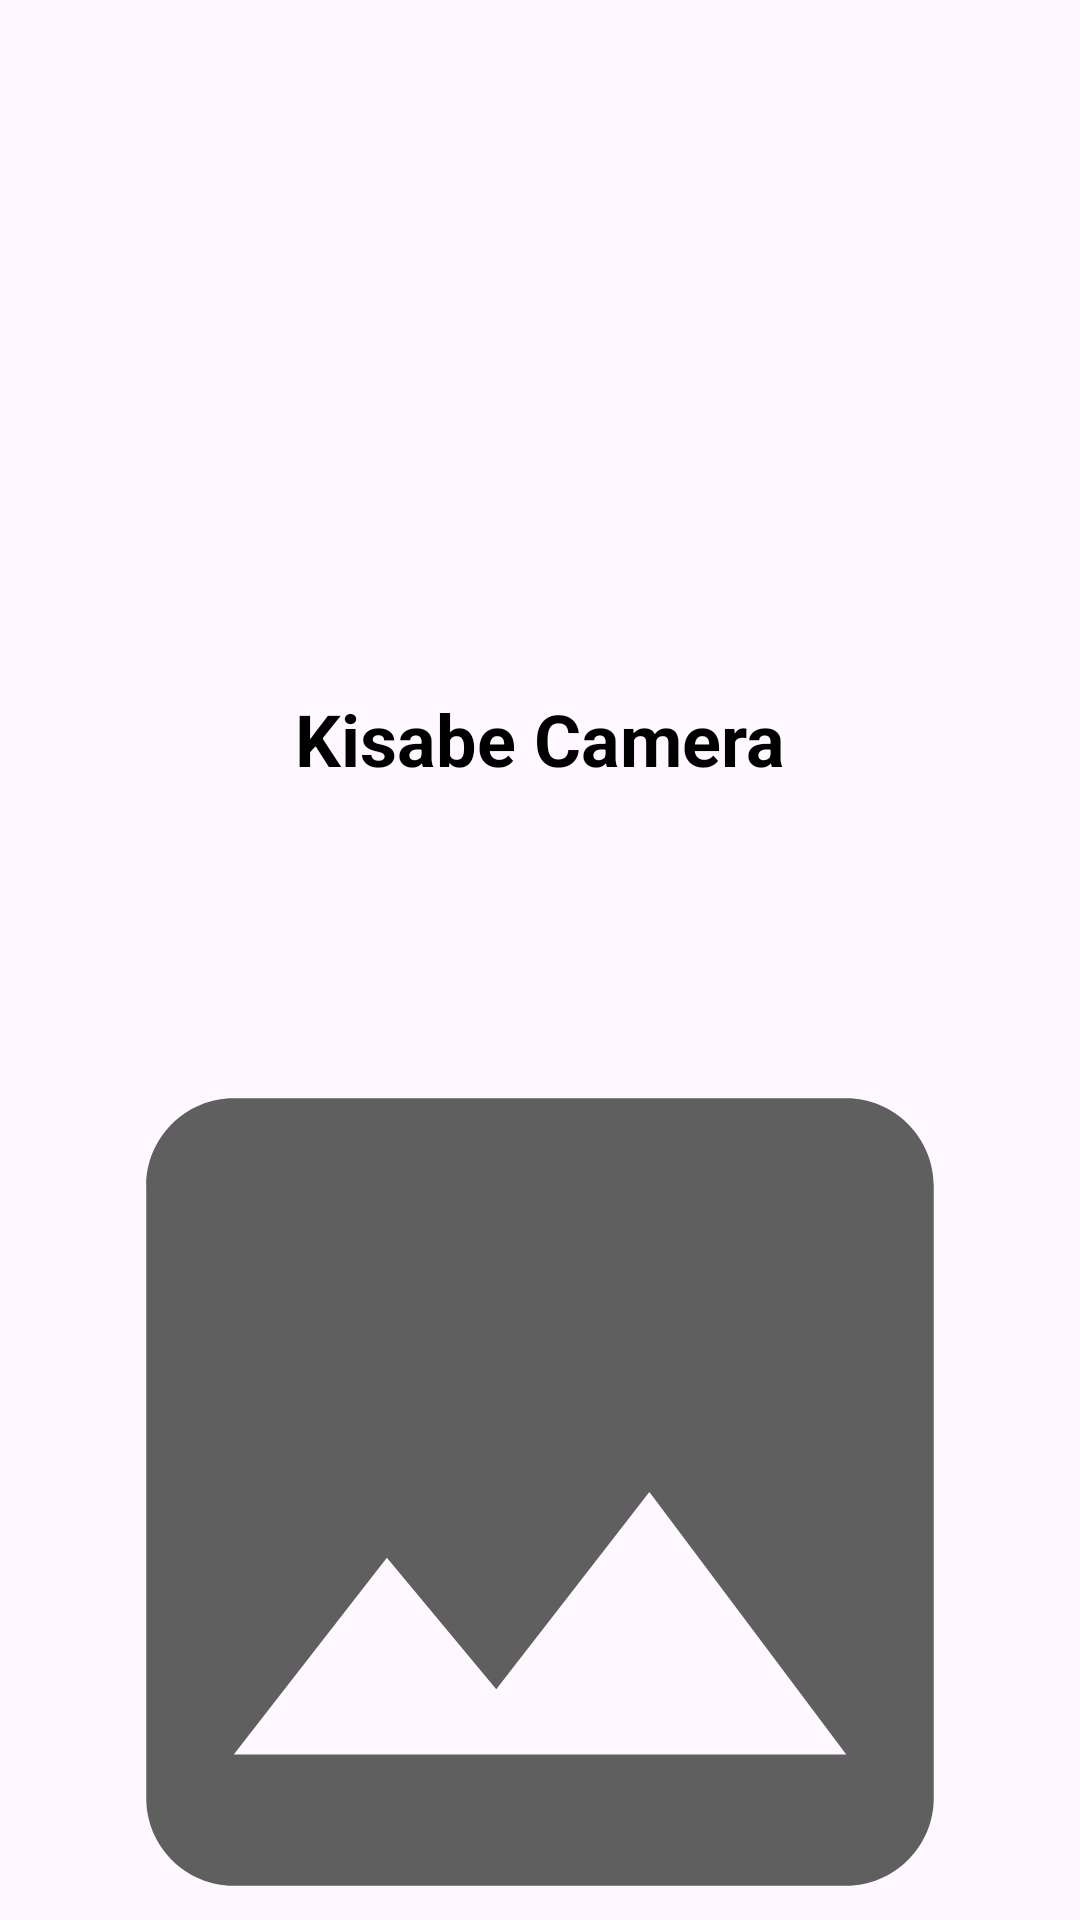

Layout XML and referenced resources for this Android screen:
<!-- AndroidManifest.xml: application theme Theme.AndroidActivity -->
<!-- res/layout/activity_open_camera.xml -->
<?xml version="1.0" encoding="utf-8"?>
<LinearLayout xmlns:android="http://schemas.android.com/apk/res/android"
    xmlns:app="http://schemas.android.com/apk/res-auto"
    xmlns:tools="http://schemas.android.com/tools"
    android:layout_width="match_parent"
    android:layout_height="match_parent"
    android:orientation="vertical"
    android:gravity="center_horizontal"
    tools:context=".OpenCameraActivity">
    
    <TextView
        android:layout_width="wrap_content"
        android:layout_height="wrap_content"
        android:text="Kisabe Camera"
        android:layout_marginTop="230dp"
        android:textStyle="bold"
        android:textColor="@color/black"
        android:textSize="24sp"/>

    <ImageButton
        android:id="@+id/ibCamera"
        android:layout_width="60dp"
        android:layout_height="60dp"
        android:background="@drawable/baseline_camera_alt_24"/>
    
    <ImageView
        android:id="@+id/ivSample"
        android:layout_width="350dp"
        android:layout_height="350dp"
        android:src="@drawable/baseline_image_24"/>

</LinearLayout>
<!-- resources referenced by this layout -->
<resources>
  <!-- drawable baseline_image_24 (drawable) -->
  <vector android:height="24dp" android:tint="#605F5F"
      android:viewportHeight="24" android:viewportWidth="24"
      android:width="24dp" xmlns:android="http://schemas.android.com/apk/res/android">
      <path android:fillColor="@android:color/white" android:pathData="M21,19V5c0,-1.1 -0.9,-2 -2,-2H5c-1.1,0 -2,0.9 -2,2v14c0,1.1 0.9,2 2,2h14c1.1,0 2,-0.9 2,-2zM8.5,13.5l2.5,3.01L14.5,12l4.5,6H5l3.5,-4.5z"/>
  </vector>
  <style name="Theme.AndroidActivity" parent="Base.Theme.AndroidActivity" />
  <style name="Base.Theme.AndroidActivity" parent="Theme.Material3.DayNight.NoActionBar">
  
      </style>
  <!-- not gathered from this repository: default colours our renderer supplied (Android Studio template values) -->
  <color name="black">#FF000000</color>
</resources>
